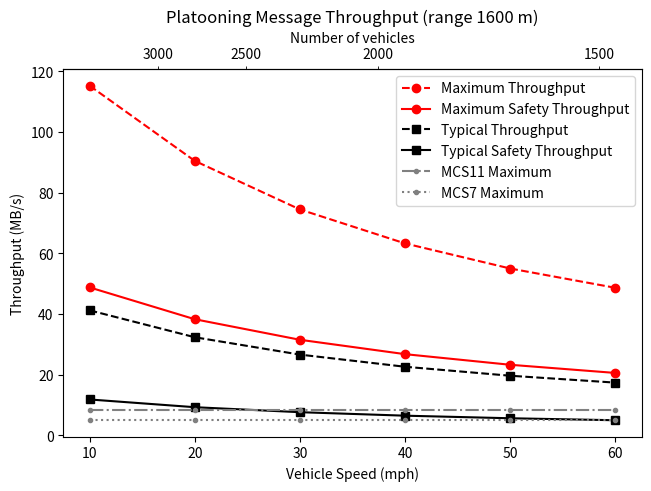
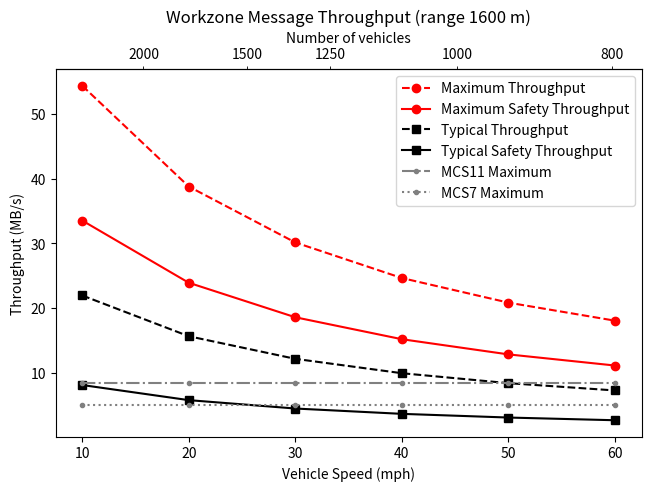
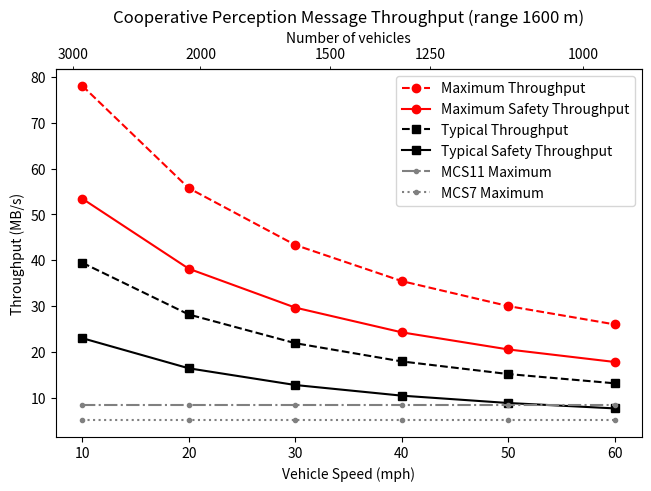
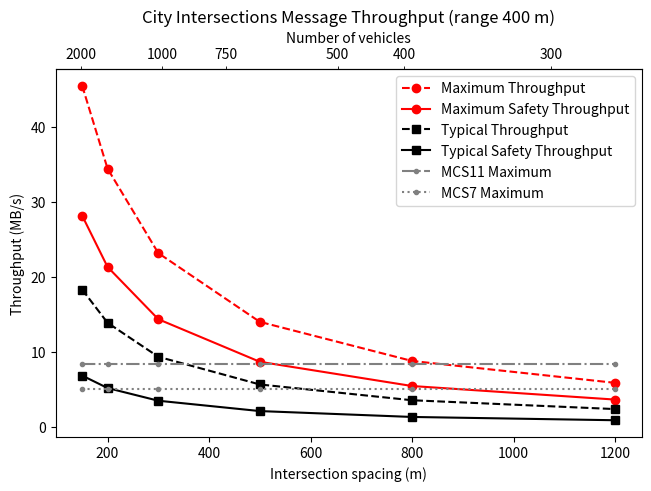
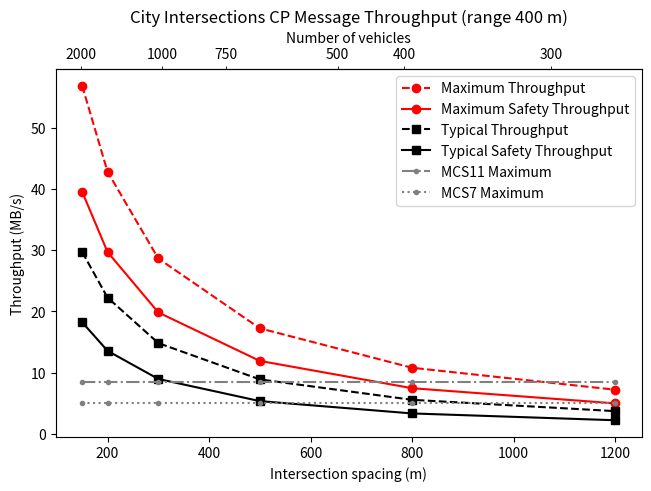

Recreate these plots in Python, in order.
import numpy as np
import matplotlib.pyplot as plt
import matplotlib.ticker as ticker

max_data_mcs11 = 8.44
max_data_mcs7 = 5.0625

tcr_Bps = 29
tcm_Bps = 42
spat_Bps = 3400 # Safety Critical
map_Bps = 700
bsm_Bps = 3400 # Safety Critical
psm_Bps = 2700 # Safety Critical
mom_Bps = 2700
mpat_Bps = 5700
mreq_Bps = 3200
mresp_Bps = 1500

tcr_Bps_max = 78
tcm_Bps_max = 110
spat_Bps_max = 14000 # Safety Critical
map_Bps_max = 1400
bsm_Bps_max = 14000 # Safety Critical
psm_Bps_max = 14000 # Safety Critical
mom_Bps_max = 10500
mpat_Bps_max = 8500
mreq_Bps_max = 11520
mresp_Bps_max = 10020


# Safety Critical
def sdsm_Bps(num_objects):
    return 500 + 300 * num_objects


# inter 11, intra 1
# 10-car platoon -> 11 + 9 = 20, 10/20 = 0.5 cars/m
# 10 1-cars -> 10 * 11 = 110, 10/110 = 0.09 cars/m
# 10-car platoon + 2 cars -> 20 + 22 = 42, 12/42 = 0.25 cars/m
def vehicles_per_m_platooning(speed, inter_platoon_headway, intra_platoon_headway, platoon_size=8, vehicle_len=8):
    inter_platoon_clearance = inter_platoon_headway * speed + vehicle_len
    intra_platoon_clearance = intra_platoon_headway * speed + vehicle_len
    platoon_clearance = inter_platoon_clearance + (platoon_size - 1) * intra_platoon_clearance
    vehicles_per_m = platoon_size / platoon_clearance
    return vehicles_per_m


def vehicles_per_m(speed, headway, vehicle_len=8):
    return vehicles_per_m_platooning(speed, headway, headway, platoon_size=1, vehicle_len=vehicle_len)


def simulation_platooning(speed, inter_platoon_headway, intra_platoon_headway, num_lanes, radio_range, platoon_size=10,
                          tcr_Bps=tcr_Bps, tcm_Bps=tcm_Bps, spat_Bps=spat_Bps, map_Bps=map_Bps, bsm_Bps=bsm_Bps,
                          psm_Bps=psm_Bps, mom_Bps=mom_Bps, mpat_Bps=mpat_Bps, mreq_Bps=mreq_Bps, mresp_Bps=mresp_Bps):
    veh_per_m = vehicles_per_m_platooning(speed, inter_platoon_headway, intra_platoon_headway)
    Bps_per_leader = bsm_Bps + mpat_Bps + mom_Bps + tcr_Bps
    Bps_per_follower = bsm_Bps + mpat_Bps + mom_Bps + tcr_Bps
    Bps_per_leader_safety = bsm_Bps
    Bps_per_follower_safety = bsm_Bps
    Bps_per_veh = (Bps_per_follower * (platoon_size - 1) + Bps_per_leader) / platoon_size
    Bps_per_veh_safety = (Bps_per_follower_safety * (platoon_size - 1) + Bps_per_leader_safety) / platoon_size
    num_vehicles = veh_per_m * num_lanes * radio_range * 2
    total_Bps = num_vehicles * Bps_per_veh
    safety_Bps = num_vehicles * Bps_per_veh_safety
    return total_Bps, safety_Bps, num_vehicles


def simulation_workzone(speed, headway, num_lanes, radio_range,
                          tcr_Bps=tcr_Bps, tcm_Bps=tcm_Bps, spat_Bps=spat_Bps, map_Bps=map_Bps, bsm_Bps=bsm_Bps,
                          psm_Bps=psm_Bps, mom_Bps=mom_Bps, mpat_Bps=mpat_Bps, mreq_Bps=mreq_Bps, mresp_Bps=mresp_Bps):
    veh_per_m = vehicles_per_m(speed, headway)
    Bps_per_veh = bsm_Bps + mpat_Bps + tcr_Bps + tcm_Bps
    Bps_per_veh_safety = bsm_Bps
    num_vehicles = veh_per_m * num_lanes * radio_range * 2
    total_Bps = num_vehicles * Bps_per_veh
    safety_Bps = num_vehicles * Bps_per_veh_safety
    return total_Bps, safety_Bps, num_vehicles


def simulation_intersections(speed, headway, num_lanes, radio_range, intersection_spacing, stopped_fill_prop=0.5, 
                             road_width=12, vehicle_len=8, cp=False, num_ped=0,
                          tcr_Bps=tcr_Bps, tcm_Bps=tcm_Bps, spat_Bps=spat_Bps, map_Bps=map_Bps, bsm_Bps=bsm_Bps,
                          psm_Bps=psm_Bps, mom_Bps=mom_Bps, mpat_Bps=mpat_Bps, mreq_Bps=mreq_Bps, mresp_Bps=mresp_Bps):
    vehicles_per_m_driving = vehicles_per_m(speed, headway)
    vehicles_per_m_stopped = ((intersection_spacing - road_width) * stopped_fill_prop / vehicle_len) / intersection_spacing
    
    # Approximately 1 intersection per unit area. If you fill the circle with a grid, 
    #   the number of squares will be the circle area / spacing, and each grid owns one of its corners.
    # This approximation should be good for >10 intersections
    num_intersections = np.pi * radio_range**2 / intersection_spacing**2
    road_length_driving = num_intersections * intersection_spacing
    road_length_stopped = num_intersections * intersection_spacing
    num_vehicles = (vehicles_per_m_driving * road_length_driving + vehicles_per_m_stopped * road_length_stopped) * num_lanes

    Bps_per_veh = bsm_Bps + mpat_Bps + tcr_Bps
    Bps_per_rsu = spat_Bps + map_Bps + mom_Bps
    Bps_per_veh_safety = bsm_Bps
    Bps_per_rsu_safety = spat_Bps
    
    add_Bps_veh = 0
    add_Bps_rsu = 0
    if cp:
        num_lanes_center = max(0, num_lanes - 2)
        num_lanes_side = min(2, num_lanes)
        num_detections_center = num_lanes * 2 + min(2, max(0, num_lanes - 1))
        num_detections_side = num_lanes * 2 + min(1, max(0, num_lanes - 1))
        num_detections_front = num_lanes + min(2, max(0, num_lanes - 1))
        # cars center driving
            # 8 bsms
        num_cars_driving_center = (vehicles_per_m_driving * num_lanes_center) * intersection_spacing * num_intersections
        add_Bps_veh += num_cars_driving_center * sdsm_Bps(num_detections_center)
        # cars side driving
            # 10 bsms
            # num_ped psms
        num_cars_driving_side = (vehicles_per_m_driving * num_lanes_side) * intersection_spacing * num_intersections
        add_Bps_veh += num_cars_driving_side * sdsm_Bps(num_detections_side + num_ped)
        # cars center stopped
            # 8 bsms
        num_cars_stopped_center = (vehicles_per_m_stopped * num_lanes_center) * intersection_spacing * num_intersections
        add_Bps_veh += num_cars_stopped_center * sdsm_Bps(num_detections_center)
        # cars side stopped
            # 7 bsms
        num_cars_stopped_side = (vehicles_per_m_driving * num_lanes_side) * intersection_spacing * num_intersections
        add_Bps_veh += num_cars_stopped_side * sdsm_Bps(num_detections_side)
        # cars front stopped (3 per intersection)
            # side vehicles per intersection bsms
        num_cars_stopped_front = num_lanes * num_intersections
        add_Bps_veh += num_cars_stopped_front * \
                       sdsm_Bps(vehicles_per_m_driving * intersection_spacing + num_detections_front + num_ped)
        
        # intersections detecting pedestrians
        add_Bps_rsu += num_intersections * sdsm_Bps(num_ped * 2)
    
    total_Bps = Bps_per_veh * num_vehicles + Bps_per_rsu * num_intersections
    total_Bps += add_Bps_veh + add_Bps_rsu
    safety_Bps = Bps_per_veh_safety * num_vehicles + Bps_per_rsu_safety * num_intersections
    safety_Bps += add_Bps_veh + add_Bps_rsu
    return total_Bps, safety_Bps, num_vehicles
    
    
def simulation_cp(speed, headway, num_lanes, radio_range, vehicle_len=8,
                          tcr_Bps=tcr_Bps, tcm_Bps=tcm_Bps, spat_Bps=spat_Bps, map_Bps=map_Bps, bsm_Bps=bsm_Bps,
                          psm_Bps=psm_Bps, mom_Bps=mom_Bps, mpat_Bps=mpat_Bps, mreq_Bps=mreq_Bps, mresp_Bps=mresp_Bps):
    # convert it to one single direction 2x long to make the math easier
    road_length = 4 * radio_range
    num_lanes = num_lanes / 2
    
    # interior lanes are 8 detection per vehicle, exterior lanes are 7 detections per vehicle
    num_lanes_center = max(0, num_lanes - 2)
    num_lanes_side = min(2, num_lanes)
    num_detections_center = num_lanes * 2 + min(2, max(0, num_lanes - 1))
    num_detections_side = num_lanes * 2 + min(1, max(0, num_lanes - 1))
    visible_vehicles_per_vehicle = (num_detections_center*num_lanes_center + num_detections_side*num_lanes_side) / num_lanes

    veh_per_m = vehicles_per_m(speed, headway, vehicle_len=vehicle_len)
    num_vehicles = veh_per_m * num_lanes * road_length
    
    Bps_per_veh = sdsm_Bps(visible_vehicles_per_vehicle) + bsm_Bps + mpat_Bps + tcr_Bps
    Bps_per_veh_safety = sdsm_Bps(visible_vehicles_per_vehicle) + bsm_Bps
    total_Bps = Bps_per_veh * num_vehicles
    safety_Bps = Bps_per_veh_safety * num_vehicles
    return total_Bps, safety_Bps, num_vehicles


def simulation_combined(speed, headway, num_lanes, radio_range, intersection_spacing, stopped_fill_prop=0.5,
                             road_width=12, vehicle_len=8, num_ped=15,
                          tcr_Bps=tcr_Bps, tcm_Bps=tcm_Bps, spat_Bps=spat_Bps, map_Bps=map_Bps, bsm_Bps=bsm_Bps,
                          psm_Bps=psm_Bps, mom_Bps=mom_Bps, mpat_Bps=mpat_Bps, mreq_Bps=mreq_Bps, mresp_Bps=mresp_Bps):
    total_Bps, safety_Bps, num_vehicles = simulation_intersections(speed, headway, num_lanes, radio_range, intersection_spacing,
                                   stopped_fill_prop=stopped_fill_prop, road_width=road_width,
                                   vehicle_len=vehicle_len, cp=True, num_ped=num_ped,
                          tcr_Bps=tcr_Bps, tcm_Bps=tcm_Bps, spat_Bps=spat_Bps, map_Bps=map_Bps, bsm_Bps=bsm_Bps,
                          psm_Bps=psm_Bps, mom_Bps=mom_Bps, mpat_Bps=mpat_Bps, mreq_Bps=mreq_Bps, mresp_Bps=mresp_Bps)
    return total_Bps, safety_Bps, num_vehicles


def plot_scenario(x, y, y_max):
    plt.plot(x, y, color='k', linestyle='solid', label='Typical Throughput')
    plt.plot(x, y_max, color='k', linestyle='dashed', label='Maximum Throughput')
    plt.plot(x, [max_data_mcs11]*len(y), color='grey', linestyle='dashdot', label='MCS11 Maximum')
    plt.plot(x, [max_data_mcs7]*len(y), color='grey', linestyle='dotted', label='MCS7 Maximum')


def plot_scenario_with_veh_count(speed, sim_Bps, sim_max_Bps, title, x1_label, x2_label, ylabel, locs, save_name=None):
    MBps = sim_Bps[1:-1, 0] / 1000000
    safety_MBps = sim_Bps[1:-1, 1] / 1000000
    max_MBps = sim_max_Bps[1:-1, 0] / 1000000
    max_safety_MBps = sim_max_Bps[1:-1, 1] / 1000000
    num_vehicles = sim_Bps[:, 2]

    fig, ax1 = plt.subplots(constrained_layout=True)
    ax1.set_title(title)
    ax1.set_ylabel(ylabel)
    ax1.set_xlabel(x1_label)
    ax1.plot(speed[1:-1], max_MBps, color='r', marker='o', linestyle='dashed', label='Maximum Throughput')
    ax1.plot(speed[1:-1], max_safety_MBps, color='r', marker='o', linestyle='solid', label='Maximum Safety Throughput')
    ax1.plot(speed[1:-1], MBps, color='k', marker='s', linestyle='dashed', label='Typical Throughput')
    ax1.plot(speed[1:-1], safety_MBps, color='k', marker='s', linestyle='solid', label='Typical Safety Throughput')
    ax1.plot(speed[1:-1], [max_data_mcs11]*len(MBps), color='grey', marker='.', linestyle='dashdot', label='MCS11 Maximum')
    ax1.plot(speed[1:-1], [max_data_mcs7]*len(MBps), color='grey', marker='.', linestyle='dotted', label='MCS7 Maximum')

    def forward(x):
        return np.interp(x, speed, num_vehicles)

    def inverse(x):
        return np.interp(x, np.flip(num_vehicles), np.flip(speed))

    ax2 = ax1.secondary_xaxis('top', functions=(forward, inverse))
    # ax2.set_xscale("log")
    # ax2.xaxis.set_minor_locator(ticker.AutoMinorLocator())
    ax2.xaxis.set_minor_locator(ticker.FixedLocator(locs))
    ax2.xaxis.set_major_locator(ticker.NullLocator())
    ax2.xaxis.set_minor_formatter(ticker.ScalarFormatter())
    ax2.set_xlabel(x2_label)
    plt.legend()
    if save_name is not None:
        fig.savefig(save_name)
    plt.show()


def main():
    mph_to_mps = 0.44704

    headway = 1.2
    headway_intra_platoon = 0.6
    num_lanes = 12
    radio_range = 1600

    city_speed = 30
    city_num_lanes = num_lanes // 2
    city_radio_range = 400
    # Actual used intersection spacing range is 150 - 1200, but we need some data to extrapolate the axes from
    intersection_spacing_range = [100, 150, 200, 300, 500, 800, 1200, 1500]

    messages_normal = {'tcr_Bps': tcr_Bps, 'tcm_Bps': tcm_Bps, 'spat_Bps': spat_Bps, 'map_Bps': map_Bps, 'bsm_Bps': bsm_Bps, 'psm_Bps': psm_Bps, 'mom_Bps': mom_Bps, 'mpat_Bps': mpat_Bps, 'mreq_Bps': mreq_Bps, 'mresp_Bps': mresp_Bps}
    messages_max = {'tcr_Bps': tcr_Bps_max, 'tcm_Bps': tcm_Bps_max, 'spat_Bps': spat_Bps_max, 'map_Bps': map_Bps_max, 'bsm_Bps': bsm_Bps_max, 'psm_Bps': psm_Bps_max, 'mom_Bps': mom_Bps_max, 'mpat_Bps': mpat_Bps_max, 'mreq_Bps': mreq_Bps_max, 'mresp_Bps': mresp_Bps_max}

    # Actual used speed range is 10 - 60, but we need some data to extrapolate the axes from
    speed_range = [5, 10, 20, 30, 40, 50, 60, 75]
    sim1_data = np.zeros((len(speed_range), 3)) # Bps, safety_Bps, num_vehicles
    sim1_max_data = np.zeros((len(speed_range), 3)) # max_Bps, max_safety_Bps, max_num_vehicles
    sim2_data = np.zeros((len(speed_range), 3)) # Bps, safety_Bps, num_vehicles
    sim2_max_data = np.zeros((len(speed_range), 3)) # max_Bps, max_safety_Bps, max_num_vehicles
    sim4_data = np.zeros((len(speed_range), 3)) # Bps, safety_Bps, num_vehicles
    sim4_max_data = np.zeros((len(speed_range), 3)) # max_Bps, max_safety_Bps, max_num_vehicles

    sim3_data = np.zeros((len(intersection_spacing_range), 3)) # Bps, safety_Bps, num_vehicles
    sim3_max_data = np.zeros((len(intersection_spacing_range), 3)) # max_Bps, max_safety_Bps, max_num_vehicles
    sim5_data = np.zeros((len(intersection_spacing_range), 3)) # Bps, safety_Bps, num_vehicles
    sim5_max_data = np.zeros((len(intersection_spacing_range), 3)) # max_Bps, max_safety_Bps, max_num_vehicles

    for i, speed in enumerate(speed_range):
        sim1_data[i] = simulation_platooning(speed * mph_to_mps, headway, headway_intra_platoon, num_lanes, radio_range, **messages_normal)
        sim1_max_data[i] = simulation_platooning(speed * mph_to_mps, headway, headway_intra_platoon, num_lanes, radio_range, **messages_max)

        sim2_data[i] = simulation_workzone(speed * mph_to_mps, headway, num_lanes - 2, radio_range, **messages_normal)
        sim2_max_data[i] = simulation_workzone(speed * mph_to_mps, headway, num_lanes - 2, radio_range, **messages_max)

        sim4_data[i] = simulation_cp(speed * mph_to_mps, headway, num_lanes, radio_range, **messages_normal)
        sim4_max_data[i] = simulation_cp(speed * mph_to_mps, headway, num_lanes, radio_range, **messages_max)

    for i, intersection_spacing in enumerate(intersection_spacing_range):
        sim_args_city = [city_speed * mph_to_mps, headway, city_num_lanes, city_radio_range, intersection_spacing]
        sim3_data[i] = simulation_intersections(*sim_args_city, **messages_normal)
        sim3_max_data[i] = simulation_intersections(*sim_args_city, **messages_max)

        sim5_data[i] = simulation_combined(*sim_args_city, **messages_normal)
        sim5_max_data[i] = simulation_combined(*sim_args_city, **messages_max)

    # locs1 = np.array([750, 1000, 1250, 1500])
    # locs2 = np.array([250, 500, 750, 1000, 1250])
    # locs4 = np.array([500, 600, 700, 800, 900, 1000, 1250])
    # locs3 = np.array([100, 150, 200, 500, 1000])
    # locs5 = np.array([100, 150, 200, 500, 1000])
    # plot_scenario_with_veh_count(speed_range, sim1_data, sim1_max_data, "Platooning Message Throughput (range 800 m)",
    #                              "Vehicle Speed (mph)", "Number of vehicles", "Throughput (MB/s)", locs1, save_name='spectrum_platooning_short.png')
    # plot_scenario_with_veh_count(speed_range, sim2_data, sim2_max_data, "Workzone Message Throughput (range 800 m)",
    #                              "Vehicle Speed (mph)", "Number of vehicles", "Throughput (MB/s)", locs2, save_name='spectrum_wz_short.png')
    # plot_scenario_with_veh_count(speed_range, sim4_data, sim4_max_data, "Cooperative Perception Message Throughput (range 800 m)",
    #                              "Vehicle Speed (mph)", "Number of vehicles", "Throughput (MB/s)", locs4, save_name='spectrum_cp_short.png')
    # plot_scenario_with_veh_count(intersection_spacing_range, sim3_data, sim3_max_data, "City Intersections Message Throughput (range 230 m)",
    #                              "Intersection spacing (m)", "Number of vehicles", "Throughput (MB/s)", locs3, save_name='spectrum_int_short.png')
    # plot_scenario_with_veh_count(intersection_spacing_range, sim5_data, sim5_max_data, "City Intersections CP Message Throughput (range 230 m)",
    #                              "Intersection spacing (m)", "Number of vehicles", "Throughput (MB/s)", locs5, save_name='spectrum_int_cp_short.png')

    locs1 = np.array([1500, 2000, 2500, 3000])
    locs2 = np.array([800, 1000, 1250, 1500, 2000])
    locs4 = np.array([1000, 1250, 1500, 2000, 3000])
    locs3 = np.array([300, 400, 500, 750, 1000, 2000])
    locs5 = np.array([300, 400, 500, 750, 1000, 2000])
    plot_scenario_with_veh_count(speed_range, sim1_data, sim1_max_data, "Platooning Message Throughput (range 1600 m)",
                                 "Vehicle Speed (mph)", "Number of vehicles", "Throughput (MB/s)", locs1, save_name='spectrum_platooning_long.png')
    plot_scenario_with_veh_count(speed_range, sim2_data, sim2_max_data, "Workzone Message Throughput (range 1600 m)",
                                 "Vehicle Speed (mph)", "Number of vehicles", "Throughput (MB/s)", locs2, save_name='spectrum_wz_long.png')
    plot_scenario_with_veh_count(speed_range, sim4_data, sim4_max_data, "Cooperative Perception Message Throughput (range 1600 m)",
                                 "Vehicle Speed (mph)", "Number of vehicles", "Throughput (MB/s)", locs4, save_name='spectrum_cp_long.png')
    plot_scenario_with_veh_count(intersection_spacing_range, sim3_data, sim3_max_data, "City Intersections Message Throughput (range 400 m)",
                                 "Intersection spacing (m)", "Number of vehicles", "Throughput (MB/s)", locs3, save_name='spectrum_int_long.png')
    plot_scenario_with_veh_count(intersection_spacing_range, sim5_data, sim5_max_data, "City Intersections CP Message Throughput (range 400 m)",
                                 "Intersection spacing (m)", "Number of vehicles", "Throughput (MB/s)", locs5, save_name='spectrum_int_cp_long.png')

    print('done')


if __name__ == '__main__':
    main()
